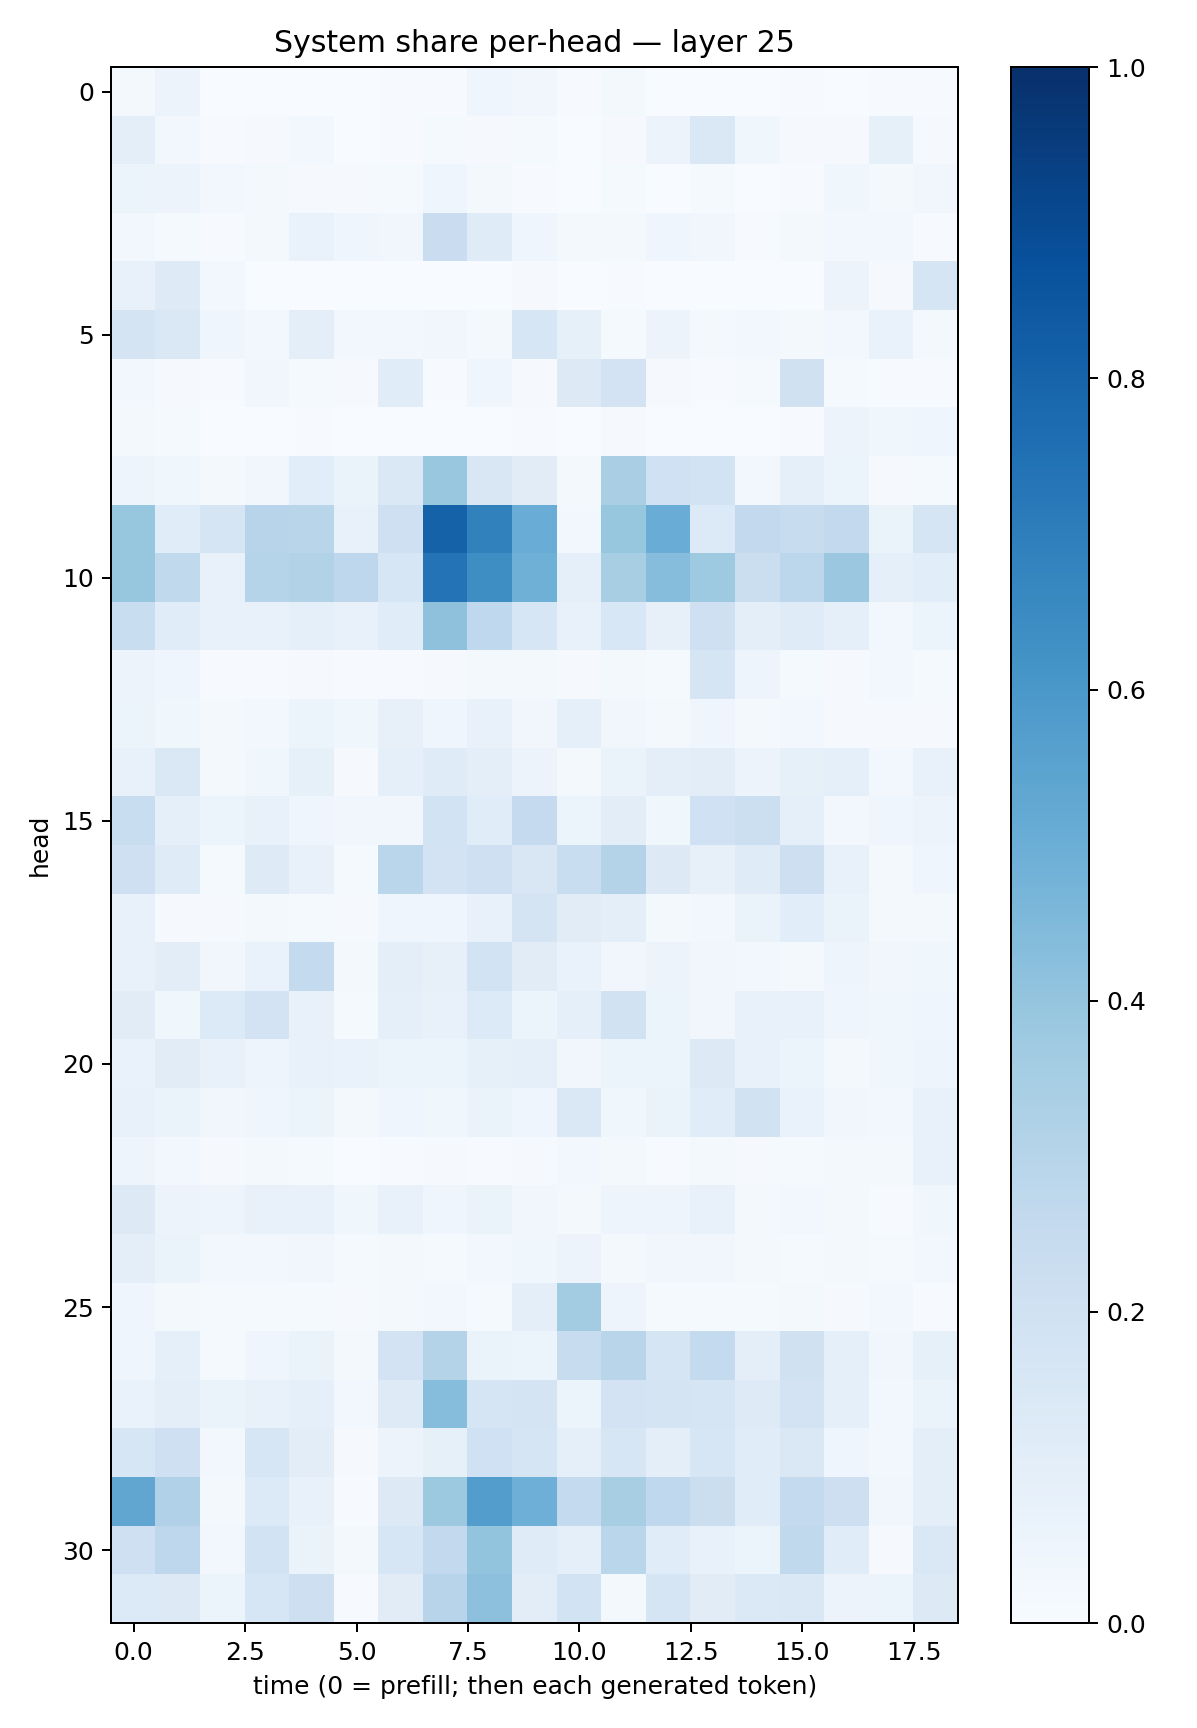

The data file committed next to this chart (first rows):
0.015824916, 0.054708425, 0.002561126, 0.0031004664, 0.0035802075, 0.0020972162, 0.00405183, 0.0043918774, 0.040448096, 0.033005223, 0.0065932726, 0.020284679, 0.001675182, 0.0012097575, 0.0038913835, 0.0046979245, 0.0022843683, 0.0061270013, 0.006445645
0.1013, 0.02417, 0.007118, 0.01075, 0.02432, 0.001209, 0.004258, 0.01495, 0.007955, 0.01381, 0.002557, 0.009286, 0.05639, 0.1464, 0.03579, 0.01051, 0.009091, 0.08454, 0.009332
0.05963, 0.05547, 0.0253, 0.01582, 0.008001, 0.008161, 0.0119, 0.03984, 0.01988, 0.004906, 0.002022, 0.01261, 0.00337, 0.01559, 0.002861, 0.007631, 0.03559, 0.01812, 0.03227
0.02941, 0.01405, 0.006732, 0.01991, 0.06991, 0.04552, 0.03181, 0.2298, 0.1187, 0.04212, 0.02317, 0.02222, 0.04556, 0.03364, 0.00429, 0.02305, 0.02911, 0.02435, 0.006274
0.07688, 0.125, 0.02729, 0.002244, 0.001389, 0.00107, 0.001845, 0.001187, 0.001331, 0.01171, 0.001665, 0.004509, 0.0005385, 0.000583, 0.001659, 0.002981, 0.05747, 0.00939, 0.1647
0.1785, 0.1444, 0.04268, 0.02402, 0.0953, 0.0275, 0.0261, 0.03279, 0.01931, 0.1605, 0.08416, 0.01414, 0.0559, 0.02053, 0.02385, 0.01563, 0.03061, 0.06643, 0.02078
0.02609, 0.00824, 0.005177, 0.03222, 0.01506, 0.009178, 0.1146, 0.00737, 0.04677, 0.01114, 0.1267, 0.1804, 0.009265, 0.006801, 0.01442, 0.1969, 0.01292, 0.005278, 0.007794
0.02001, 0.01372, 0.003223, 0.000632, 0.005567, 0.0008592, 0.00167, 0.002869, 0.001643, 0.007695, 0.0004608, 0.008167, 0.003137, 0.003104, 0.002186, 0.004077, 0.05515, 0.03522, 0.04259
0.04833, 0.03529, 0.01975, 0.03379, 0.1079, 0.06315, 0.1478, 0.3871, 0.1519, 0.1128, 0.02314, 0.3379, 0.2014, 0.1867, 0.03007, 0.09051, 0.06193, 0.009961, 0.01282
0.3921, 0.1172, 0.1707, 0.2956, 0.2923, 0.07365, 0.2055, 0.8067, 0.6875, 0.5078, 0.02949, 0.3944, 0.5057, 0.1342, 0.2583, 0.2406, 0.2582, 0.06428, 0.1662
0.3916, 0.2637, 0.07571, 0.2969, 0.3092, 0.2743, 0.1567, 0.7387, 0.6406, 0.4886, 0.08934, 0.3411, 0.4317, 0.3742, 0.2241, 0.2797, 0.3808, 0.09015, 0.1089
0.2325, 0.1159, 0.07039, 0.07578, 0.09025, 0.07132, 0.1145, 0.4121, 0.2689, 0.1602, 0.07266, 0.1532, 0.08168, 0.2045, 0.09961, 0.1193, 0.08655, 0.024, 0.06169
0.05807, 0.04384, 0.00507, 0.0047, 0.009062, 0.005044, 0.005083, 0.01075, 0.01885, 0.01854, 0.008977, 0.02021, 0.01443, 0.1716, 0.04861, 0.01465, 0.008117, 0.02948, 0.01506
0.05261, 0.03856, 0.01772, 0.03076, 0.05347, 0.03604, 0.07957, 0.03961, 0.07145, 0.03489, 0.08857, 0.03505, 0.019, 0.04444, 0.01893, 0.02948, 0.0116, 0.01033, 0.01151
0.07688, 0.1463, 0.02214, 0.0387, 0.08354, 0.01091, 0.08732, 0.1208, 0.09617, 0.05854, 0.01613, 0.0635, 0.09562, 0.105, 0.05713, 0.08358, 0.08863, 0.02879, 0.0777
0.2309, 0.09046, 0.06059, 0.07482, 0.0391, 0.03289, 0.0319, 0.187, 0.1172, 0.2522, 0.0521, 0.105, 0.03522, 0.2017, 0.2163, 0.08819, 0.02874, 0.04207, 0.0582
0.2074, 0.1202, 0.01379, 0.1236, 0.0745, 0.01513, 0.2878, 0.1834, 0.207, 0.1509, 0.2314, 0.3062, 0.1255, 0.07869, 0.1176, 0.2119, 0.07491, 0.01963, 0.04429
0.07444, 0.009454, 0.01072, 0.02318, 0.01352, 0.0085, 0.04607, 0.04327, 0.07283, 0.1753, 0.1094, 0.09587, 0.02095, 0.02682, 0.06292, 0.108, 0.06404, 0.02003, 0.01879
0.07734, 0.1041, 0.03293, 0.06823, 0.2555, 0.01761, 0.09793, 0.07922, 0.1861, 0.1095, 0.06783, 0.0324, 0.05548, 0.03182, 0.02807, 0.01696, 0.04849, 0.03501, 0.03846
0.1095, 0.03578, 0.1358, 0.1811, 0.07263, 0.01511, 0.08725, 0.07329, 0.1344, 0.05282, 0.09049, 0.1882, 0.05352, 0.03476, 0.07425, 0.07519, 0.04364, 0.0374, 0.04151
0.07017, 0.1119, 0.0743, 0.05064, 0.07633, 0.06642, 0.05442, 0.06008, 0.08383, 0.08713, 0.03154, 0.05457, 0.05965, 0.1282, 0.07141, 0.05444, 0.01994, 0.03596, 0.04859
0.07417, 0.06537, 0.03441, 0.04074, 0.05411, 0.02251, 0.04067, 0.03864, 0.06496, 0.04286, 0.1445, 0.0362, 0.06276, 0.1142, 0.1888, 0.06743, 0.03234, 0.02847, 0.07344
0.04804, 0.03091, 0.008974, 0.01751, 0.01355, 0.003177, 0.006297, 0.00798, 0.005329, 0.0109, 0.02726, 0.01564, 0.00686, 0.0177, 0.007908, 0.01241, 0.01834, 0.01585, 0.07356
0.1312, 0.057, 0.04971, 0.07559, 0.07751, 0.03832, 0.07096, 0.04517, 0.06338, 0.03366, 0.01928, 0.04814, 0.04802, 0.07104, 0.02162, 0.02862, 0.01629, 0.007341, 0.03673
0.09812, 0.06606, 0.02357, 0.0304, 0.03182, 0.01475, 0.01847, 0.01175, 0.02964, 0.03723, 0.0583, 0.01965, 0.03213, 0.0337, 0.02323, 0.01464, 0.02059, 0.01531, 0.02551
0.04436, 0.02153, 0.01486, 0.01519, 0.01506, 0.008595, 0.0176, 0.02886, 0.01308, 0.09852, 0.3581, 0.0474, 0.01528, 0.01462, 0.0125, 0.02062, 0.009481, 0.02636, 0.005372
0.04444, 0.08858, 0.01246, 0.04291, 0.0636, 0.01723, 0.1809, 0.3066, 0.06384, 0.05988, 0.2415, 0.2895, 0.1716, 0.2577, 0.09961, 0.1981, 0.08832, 0.03159, 0.08446
0.0668, 0.09667, 0.06502, 0.075, 0.09131, 0.03102, 0.1237, 0.4329, 0.1643, 0.1775, 0.0587, 0.1813, 0.1779, 0.1709, 0.1216, 0.1814, 0.08925, 0.02521, 0.06491
0.1564, 0.206, 0.03, 0.1637, 0.1026, 0.009498, 0.05793, 0.08453, 0.2026, 0.1641, 0.08906, 0.1628, 0.09697, 0.1579, 0.116, 0.1479, 0.0455, 0.02939, 0.1011
0.5313, 0.3187, 0.02022, 0.1354, 0.07553, 0.006094, 0.127, 0.3767, 0.5716, 0.4943, 0.2559, 0.3424, 0.2681, 0.2227, 0.115, 0.2576, 0.2132, 0.03399, 0.1002
0.2078, 0.2741, 0.03115, 0.1868, 0.06487, 0.01588, 0.1584, 0.2587, 0.3991, 0.121, 0.08834, 0.2868, 0.1167, 0.07773, 0.05286, 0.2636, 0.1146, 0.01124, 0.1422
0.1359, 0.1251, 0.06139, 0.1572, 0.2145, 0.007385, 0.1117, 0.2934, 0.415, 0.1018, 0.1868, 0.02279, 0.1694, 0.1096, 0.138, 0.1433, 0.05678, 0.05878, 0.1294
